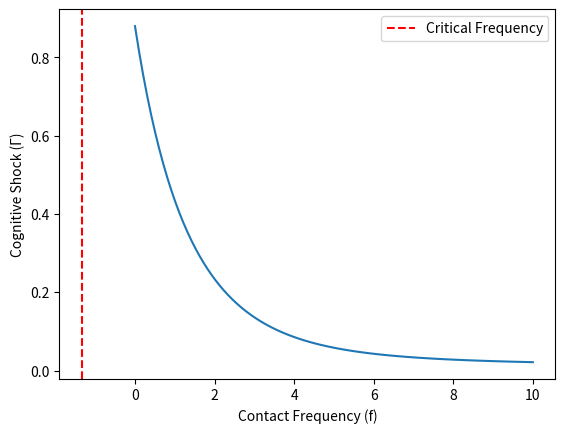

This figure's Python source:
import numpy as np
import matplotlib.pyplot as plt

# 参数设置
E0, λ, Emin = 1.0, 0.5, 0.1  # 壁垒参数
α = 0.3                        # 缓冲系数
ΔI = 0.8                       # 固定差异强度

# 计算Γ值
def cognitive_shock(f):
    E = E0 * np.exp(-λ * f) + Emin
    return ΔI * E / (1 + α * f)

# 模拟
f_range = np.linspace(0, 10, 100)
Γ_values = [cognitive_shock(f) for f in f_range]

# 可视化
plt.plot(f_range, Γ_values)
plt.xlabel('Contact Frequency (f)'); plt.ylabel('Cognitive Shock (Γ)')
plt.axvline(x=1/λ - 1/α, color='r', linestyle='--', label='Critical Frequency')
plt.legend(); plt.show()